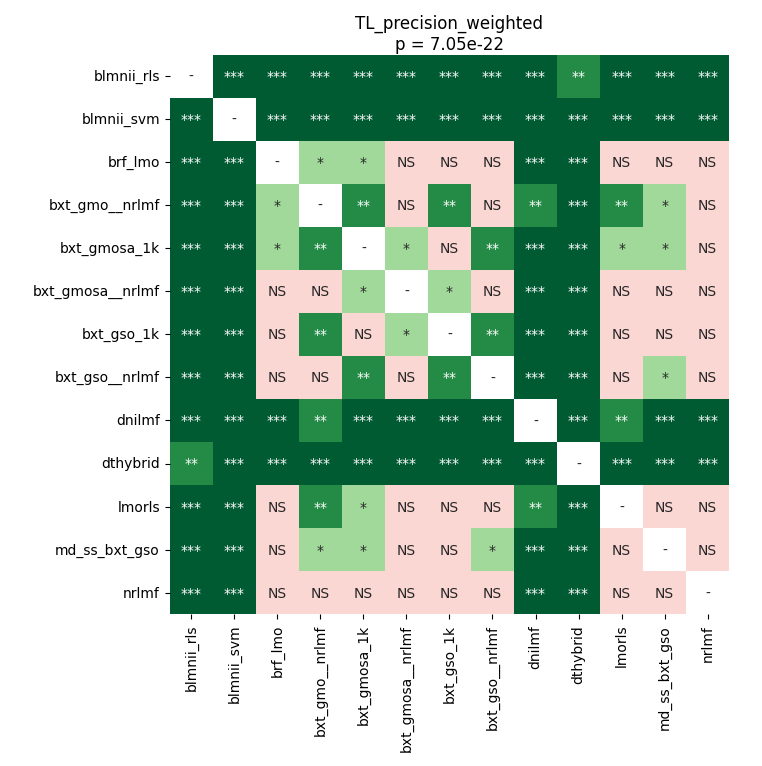

Source data for this figure (header and first rows):
	blmnii_rls	blmnii_svm	brf_lmo	bxt_gmo__nrlmf	bxt_gmosa_1k	bxt_gmosa__nrlmf	bxt_gso_1k	bxt_gso__nrlmf	dnilmf	dthybrid	lmorls	md_ss_bxt_gso	nrlmf
blmnii_rls	1.0	6.612141927083333e-05	6.612141927083333e-05	6.612141927083333e-05	6.612141927083333e-05	6.612141927083333e-05	6.612141927083333e-05	6.612141927083333e-05	6.612141927083333e-05	0.00214	6.612141927083333e-05	6.612141927083333e-05	6.612141927083333e-05
blmnii_svm	6.612141927083333e-05	1.0	6.612141927083333e-05	6.612141927083333e-05	6.612141927083333e-05	6.612141927083333e-05	6.612141927083333e-05	6.612141927083333e-05	6.612141927083333e-05	6.612141927083333e-05	6.612141927083333e-05	6.612141927083333e-05	6.612141927083333e-05
brf_lmo	6.612141927083333e-05	6.612141927083333e-05	1.0	0.04756	0.03674	0.4629	0.1444	0.1753	0.0001221	6.612141927083333e-05	0.4888	0.3272	0.3058
bxt_gmo__nrlmf	6.612141927083333e-05	6.612141927083333e-05	0.04756	1.0	0.001827	0.2893	0.006939	0.3774	0.001417	6.612141927083333e-05	0.006939	0.04188	0.1195
bxt_gmosa_1k	6.612141927083333e-05	6.612141927083333e-05	0.03674	0.001827	1.0	0.0124	0.1444	0.001417	6.612141927083333e-05	6.612141927083333e-05	0.03674	0.02418	0.8999
bxt_gmosa__nrlmf	6.612141927083333e-05	6.612141927083333e-05	0.4629	0.2893	0.0124	1.0	0.03674	0.2893	0.0001221	6.612141927083333e-05	0.5767	0.07893	0.1195
bxt_gso_1k	6.612141927083333e-05	6.612141927083333e-05	0.1444	0.006939	0.1444	0.03674	1.0	0.003703	6.612141927083333e-05	6.612141927083333e-05	0.1101	0.07893	0.7532
bxt_gso__nrlmf	6.612141927083333e-05	6.612141927083333e-05	0.1753	0.3774	0.001417	0.2893	0.003703	1.0	0.0001221	6.612141927083333e-05	0.188	0.02418	0.0994
dnilmf	6.612141927083333e-05	6.612141927083333e-05	0.0001221	0.001417	6.612141927083333e-05	0.0001221	6.612141927083333e-05	0.0001221	1.0	6.612141927083333e-05	0.001131	6.612141927083333e-05	6.612141927083333e-05
dthybrid	0.00214	6.612141927083333e-05	6.612141927083333e-05	6.612141927083333e-05	6.612141927083333e-05	6.612141927083333e-05	6.612141927083333e-05	6.612141927083333e-05	6.612141927083333e-05	1.0	6.612141927083333e-05	6.612141927083333e-05	6.612141927083333e-05
lmorls	6.612141927083333e-05	6.612141927083333e-05	0.4888	0.006939	0.03674	0.5767	0.1101	0.188	0.001131	6.612141927083333e-05	1.0	0.3058	0.188
md_ss_bxt_gso	6.612141927083333e-05	6.612141927083333e-05	0.3272	0.04188	0.02418	0.07893	0.07893	0.02418	6.612141927083333e-05	6.612141927083333e-05	0.3058	1.0	0.5493
nrlmf	6.612141927083333e-05	6.612141927083333e-05	0.3058	0.1195	0.8999	0.1195	0.7532	0.0994	6.612141927083333e-05	6.612141927083333e-05	0.188	0.5493	1.0
